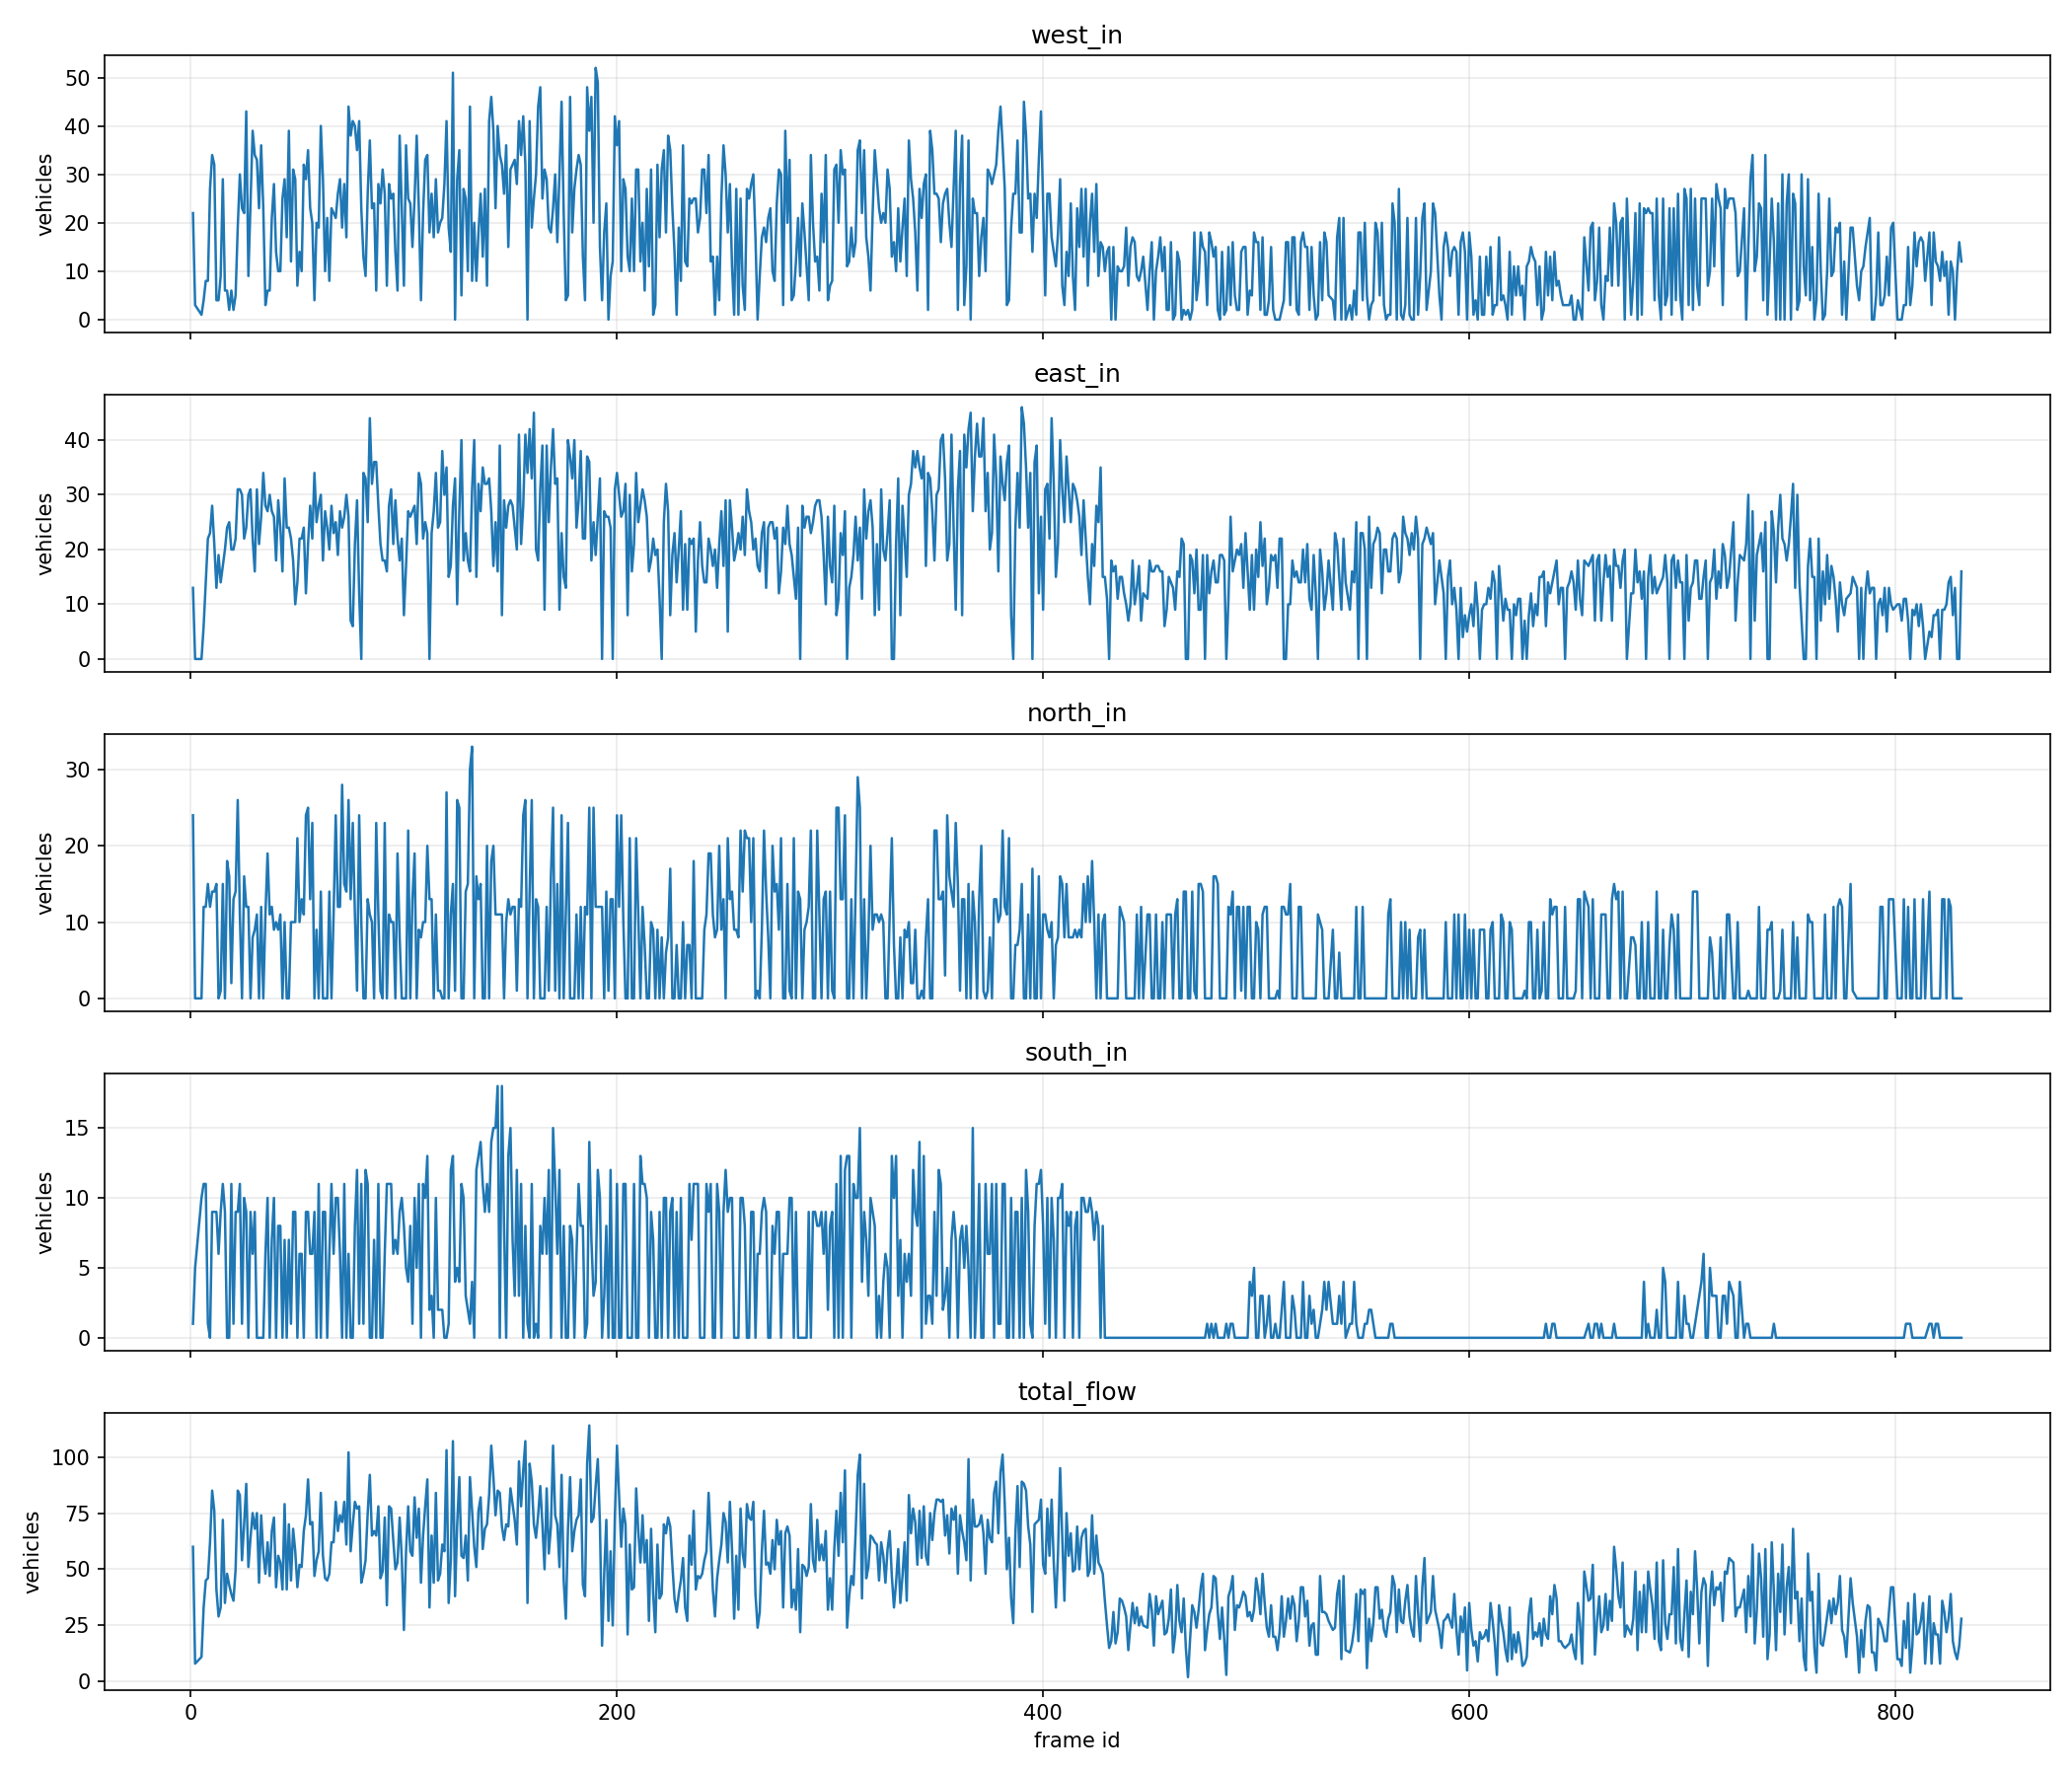

The data file committed next to this chart (first rows):
frame_id, west_in, east_in, north_in, south_in, pedestrian_count, total_flow
1, 22, 13, 24, 1, 50, 60
2, 3, 0, 0, 5, 12, 8
5, 1, 0, 0, 10, 7, 11
6, 4, 6, 12, 11, 30, 33
7, 8, 14, 12, 11, 35, 45
8, 8, 22, 15, 1, 32, 46
9, 27, 23, 12, 0, 28, 62
10, 34, 28, 14, 9, 51, 85
11, 32, 21, 14, 9, 9, 76
12, 4, 13, 15, 9, 18, 41
13, 4, 19, 0, 6, 8, 29
14, 9, 14, 1, 9, 21, 33
15, 29, 17, 15, 11, 36, 72
16, 6, 20, 0, 9, 5, 35
17, 6, 24, 18, 0, 25, 48
18, 2, 25, 16, 0, 27, 43
19, 6, 20, 2, 11, 23, 39
20, 2, 20, 13, 1, 18, 36
21, 5, 22, 14, 9, 20, 50
22, 19, 31, 26, 9, 26, 85
23, 30, 31, 11, 11, 34, 83
24, 23, 30, 0, 1, 25, 54
25, 22, 22, 16, 10, 37, 70
26, 43, 24, 12, 9, 24, 88
27, 9, 30, 12, 0, 21, 51
28, 24, 31, 0, 9, 15, 64
29, 39, 22, 8, 6, 35, 75
30, 34, 16, 9, 9, 26, 68
31, 33, 31, 11, 0, 32, 75
32, 23, 21, 0, 0, 2, 44
33, 36, 26, 12, 0, 29, 74
34, 23, 34, 0, 0, 24, 57
35, 3, 28, 11, 6, 11, 48
36, 6, 27, 19, 10, 41, 62
37, 6, 30, 11, 0, 23, 47
38, 21, 27, 12, 7, 22, 67
39, 28, 26, 9, 10, 32, 73
40, 14, 18, 10, 0, 29, 42
41, 10, 29, 9, 8, 23, 56
42, 10, 24, 11, 8, 19, 53
43, 25, 16, 0, 0, 5, 41
44, 29, 33, 10, 7, 31, 79
45, 17, 24, 0, 0, 19, 41
46, 39, 24, 0, 7, 5, 70
47, 12, 22, 10, 1, 37, 45
48, 31, 18, 10, 9, 18, 68
49, 29, 10, 10, 9, 30, 58
50, 7, 14, 21, 0, 43, 42
51, 14, 22, 10, 6, 35, 52
52, 10, 22, 13, 6, 20, 51
53, 32, 24, 11, 0, 27, 67
54, 29, 12, 24, 9, 40, 74
55, 35, 21, 25, 9, 34, 90
56, 23, 28, 13, 6, 20, 70
57, 20, 22, 23, 6, 39, 71
58, 4, 34, 0, 9, 23, 47
59, 20, 25, 9, 0, 20, 54
60, 19, 28, 0, 11, 22, 58
61, 40, 30, 14, 0, 34, 84
62, 29, 18, 0, 9, 13, 56
... 756 more rows
